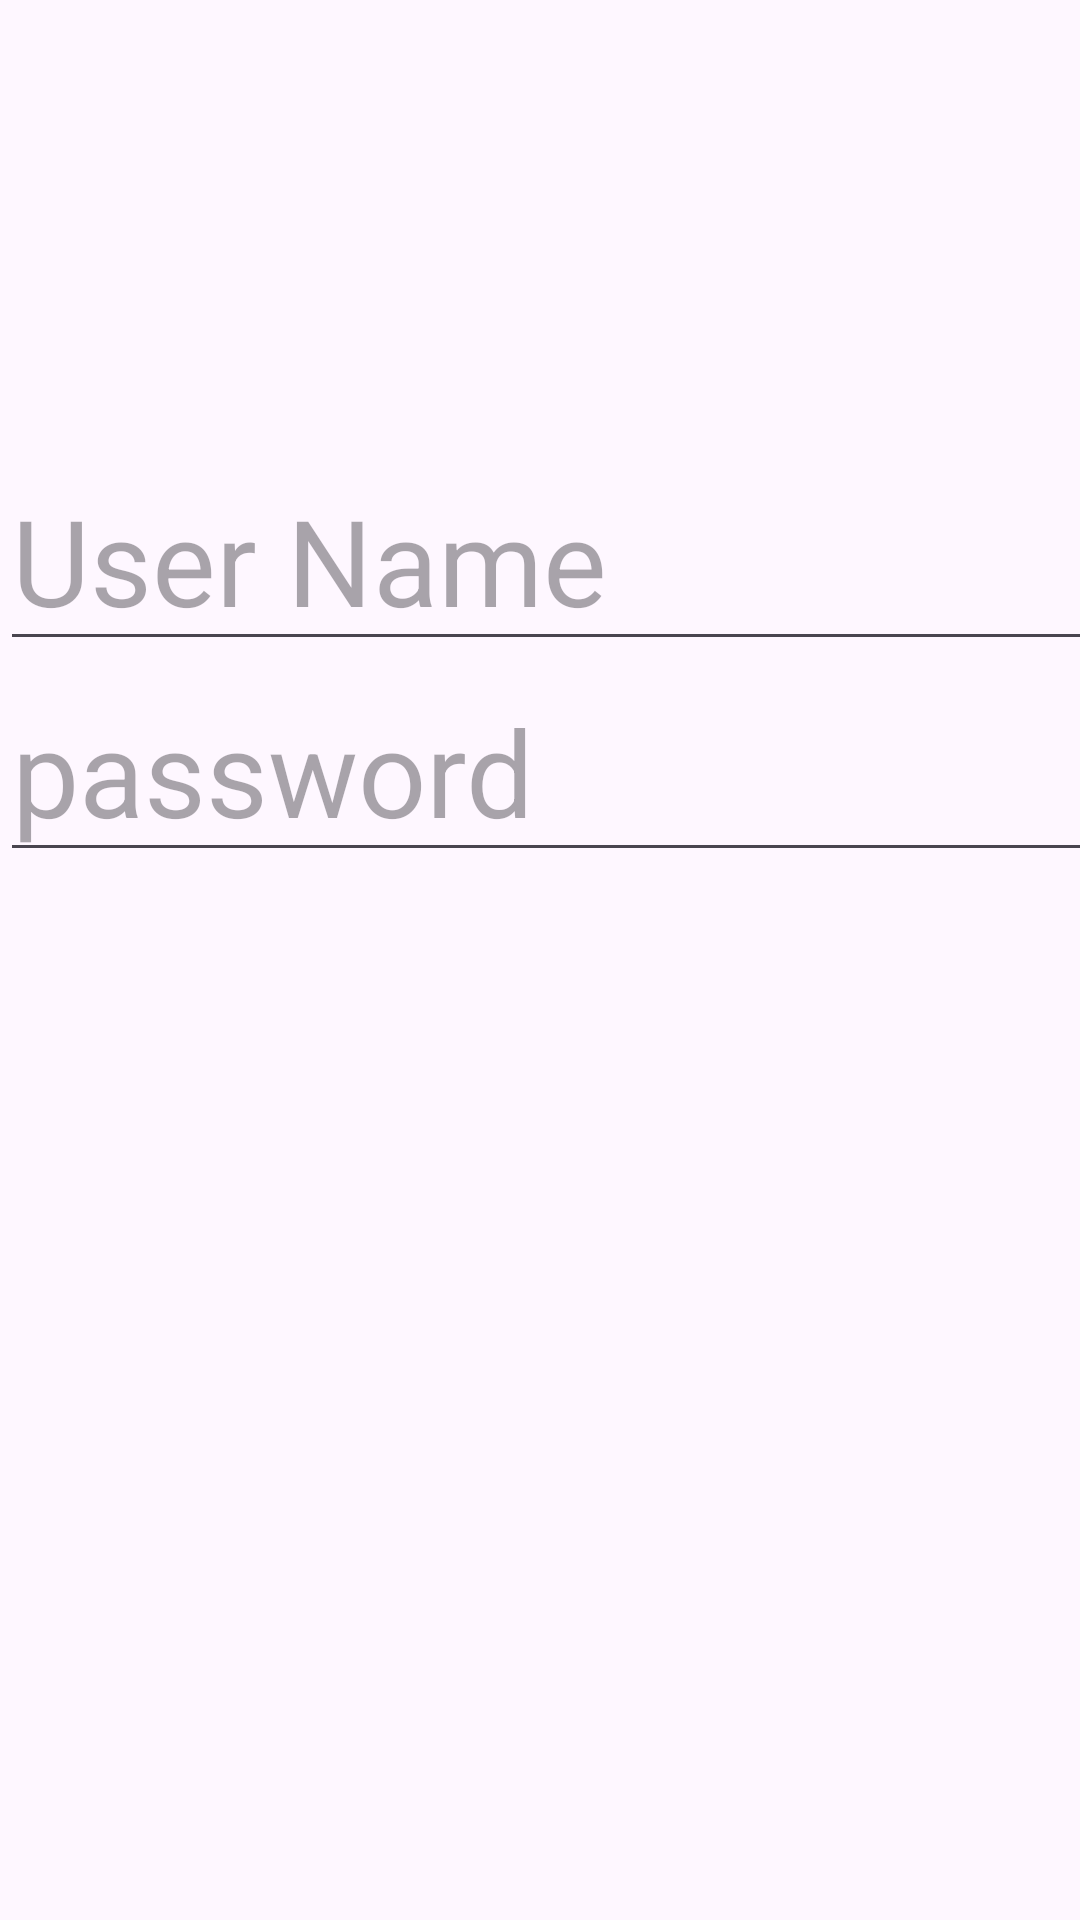

Produce the Android XML layout that renders to this screen, including the resource entries it uses.
<!-- AndroidManifest.xml: application theme Theme.Sec22 -->
<!-- res/layout/custom_dialog.xml -->
<?xml version="1.0" encoding="utf-8"?>
<LinearLayout xmlns:android="http://schemas.android.com/apk/res/android"
    android:layout_width="match_parent"
    android:layout_height="match_parent"
    android:orientation="vertical">

    <EditText
        android:layout_marginTop="150dp"
        android:id="@+id/name"
        android:layout_width="400dp"
        android:layout_height="wrap_content"
        android:hint="User Name"
        android:inputType="text"
        android:textSize="40sp" />

    <EditText
        android:id="@+id/password"
        android:layout_width="400dp"
        android:layout_height="wrap_content"
        android:hint="password"
        android:inputType="text"
        android:textSize="40sp" />

</LinearLayout>
<!-- resources referenced by this layout -->
<resources>
  <style name="Theme.Sec22" parent="Base.Theme.Sec22" />
  <style name="Base.Theme.Sec22" parent="Theme.Material3.DayNight.NoActionBar">
          
          
      </style>
</resources>
